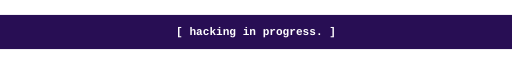
t = 0.00 s
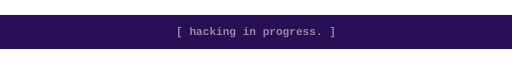
t = 0.75 s
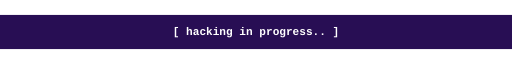
t = 1.50 s
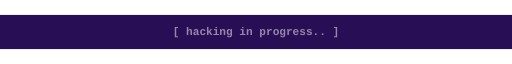
t = 2.25 s
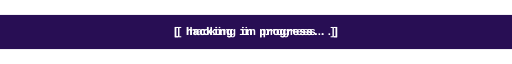
t = 3.00 s
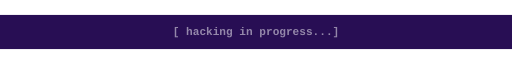
t = 3.75 s

The animated SVG that drew these frames (rendered in a browser with its animation timeline set to each time). Animation: 6 SMIL elements (animate=6); one cycle of 4.50 s, repeats indefinitely.


<svg xmlns="http://www.w3.org/2000/svg" width="600" height="40" viewBox="0 0 600 40">
  <rect width="100%" height="100%" fill="#280E54" />
<style>
  text { 
    font-family: monospace; 
    fill: #FFFFFF; 
    font-weight: bold;
    shape-rendering: crispEdges; 
    text-rendering: geometricPrecision;
  }
</style>

    <text x="50%" y="50%" text-anchor="middle" dominant-baseline="middle" opacity="1">
      [ hacking in progress.  ]
      <animate 
        attributeName="opacity" 
        begin="0s" 
        dur="1.5s" 
        values="1;0" 
        repeatCount="indefinite" />
      <animate 
        attributeName="opacity" 
        begin="1.5s" 
        dur="0.001s" 
        values="0;1" 
        repeatCount="indefinite" />
    </text>
  

    <text x="50%" y="50%" text-anchor="middle" dominant-baseline="middle" opacity="0">
      [ hacking in progress.. ]
      <animate 
        attributeName="opacity" 
        begin="1.5s" 
        dur="1.5s" 
        values="1;0" 
        repeatCount="indefinite" />
      <animate 
        attributeName="opacity" 
        begin="3s" 
        dur="0.001s" 
        values="0;1" 
        repeatCount="indefinite" />
    </text>
  

    <text x="50%" y="50%" text-anchor="middle" dominant-baseline="middle" opacity="0">
      [ hacking in progress...]
      <animate 
        attributeName="opacity" 
        begin="3s" 
        dur="1.5s" 
        values="1;0" 
        repeatCount="indefinite" />
      <animate 
        attributeName="opacity" 
        begin="4.5s" 
        dur="0.001s" 
        values="0;1" 
        repeatCount="indefinite" />
    </text>
  </svg>
